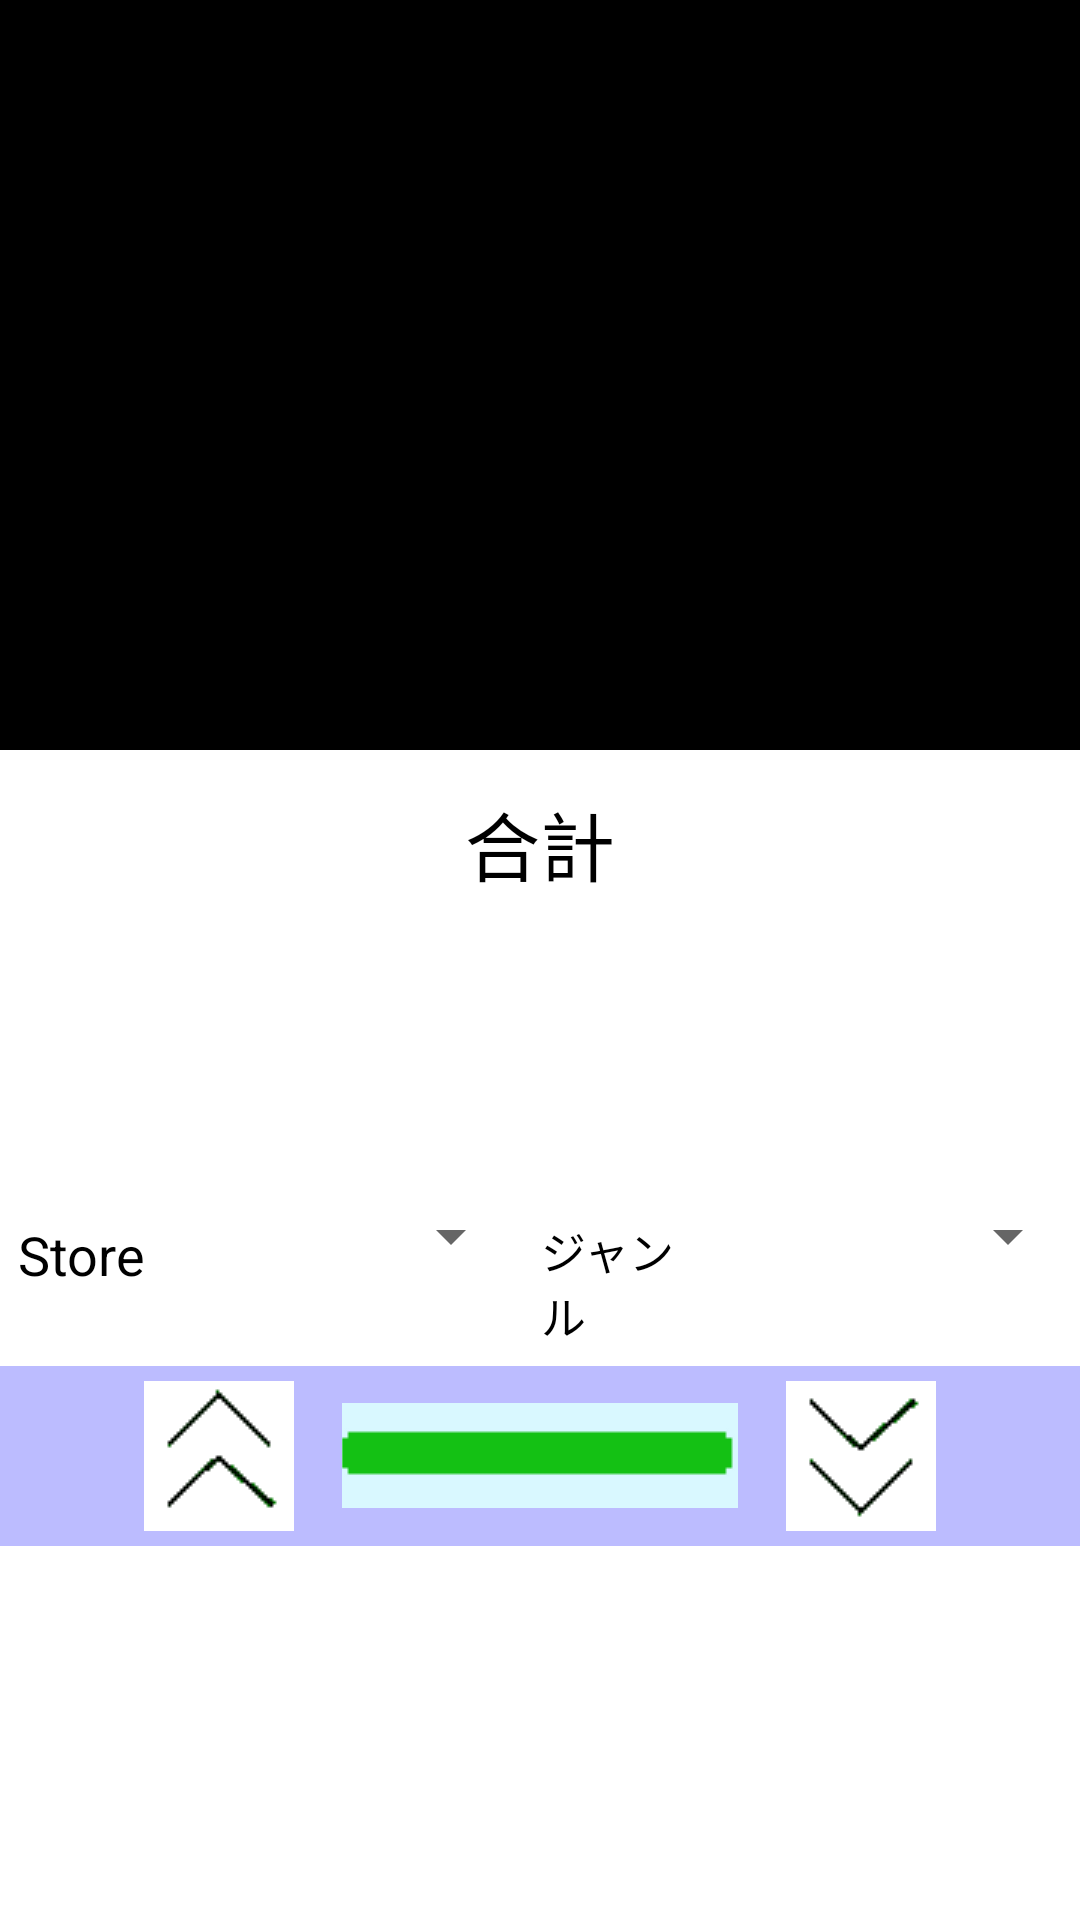

Produce the Android XML layout that renders to this screen, including the resource entries it uses.
<!-- AndroidManifest.xml: fallback theme Theme.MaterialComponents.DayNight.NoActionBar -->
<!-- res/layout/itemlist_tabs.xml -->
<?xml version="1.0" encoding="utf-8"?>
<TabHost xmlns:android="http://schemas.android.com/apk/res/android"
	android:id="@android:id/tabhost" android:layout_width="fill_parent"
	android:layout_height="fill_parent">
	
	<LinearLayout android:orientation="vertical"
		android:layout_width="fill_parent" android:layout_height="wrap_content">

		
		
		<TabWidget android:id="@android:id/tabs"
			android:layout_width="fill_parent" android:layout_height="wrap_content"></TabWidget>
		
		<FrameLayout android:id="@android:id/tabcontent"
			android:layout_width="wrap_content" android:layout_height="wrap_content">
			
		    
			<LinearLayout
			    android:id="@+id/first_content"
				android:layout_width="fill_parent"
				android:layout_height="wrap_content"
				
				android:orientation="vertical"
				>

				<ListView
				    android:id="@+id/itemlist_tab1_lv"
				    android:layout_width="match_parent"
				    android:layout_height="400dp" >

				</ListView>

				<LinearLayout
				    android:layout_width="match_parent"
				    android:layout_height="wrap_content" >

					<LinearLayout
					    android:layout_width="wrap_content"
					    android:layout_height="match_parent" >

						<TextView
						    android:id="@+id/itemlist_tab1_tv_store_name"
						    android:layout_width="wrap_content"
						    android:layout_height="wrap_content"
						    android:layout_margin="3dp"
						    android:background="@color/white"
						    android:padding="3dp"
						    android:text="@string/v1_tv_store"
						    android:textColor="@color/black"
						    android:textSize="18sp" />

						<Spinner
						    android:id="@+id/itemlist_tab1_sp_store_name"
						    android:layout_width="120dp"
						    android:layout_height="wrap_content"
						    android:layout_weight="1" />

					</LinearLayout>

					<LinearLayout
					    android:layout_width="wrap_content"
					    android:layout_height="match_parent" >

						<TextView
						    android:id="@+id/itemlist_tab1_tv_genre"
						    android:layout_width="wrap_content"
						    android:layout_height="wrap_content"
						    android:layout_margin="3dp"
						    android:layout_weight="1"
						    android:background="@color/white"
						    android:padding="3dp"
						    android:text="@string/v1_tv_genre"
						    android:textColor="@color/black"
						    android:textSize="15sp" />

						<Spinner
						    android:id="@+id/itemlist_tab1_sp_genre"
						    android:layout_width="120dp"
						    android:layout_height="wrap_content"
						    android:layout_weight="1" />

					</LinearLayout>

				</LinearLayout>

				<LinearLayout
				    android:layout_width="match_parent"
				    android:layout_height="wrap_content"
				    android:background="@color/blue_pale"
				    android:gravity="center_horizontal"
				    android:paddingBottom="5dp"
				    android:paddingTop="5dp" >

					<ImageButton
					    android:id="@+id/itemlist_tab1_IB_Top"
					    android:layout_width="wrap_content"
					    android:layout_height="wrap_content"
					    android:background="@color/blue_pale"
					    android:layout_weight="1"
					    android:contentDescription="@string/cd_actv_tab_ib_top"
					    android:src="@drawable/actv_showlist_bt_top_45x45" />
								
					<ImageButton
					    android:id="@+id/itemlist_tab1_IB_Up"
					    android:layout_width="wrap_content"
					    android:layout_height="wrap_content"
					    android:background="@color/blue_pale"
					    android:layout_weight="1"
					    android:contentDescription="@string/cd_actv_tab_ib_up"
					    android:src="@drawable/actv_showlist_bt_up_50x50" />
								
					<ImageButton
					    android:id="@+id/itemlist_tab1_ib"
					    android:layout_width="100dp"
					    android:layout_height="35dp"
					    android:layout_gravity="center_vertical"
					    android:background="@color/blue_pale"
					    android:layout_weight="1"
					    android:src="@drawable/sl_add_item_bar_150x150" />

					<ImageButton
					    android:id="@+id/itemlist_tab1_IB_Down"
					    android:layout_width="wrap_content"
					    android:layout_height="wrap_content"
					    android:background="@color/blue_pale"
					    android:layout_weight="1"
					    android:contentDescription="@string/cd_actv_tab_ib_down"
					    android:src="@drawable/actv_showlist_bt_down_50x50" />
				
					<ImageButton
					    android:id="@+id/itemlist_tab1_IB_Bottom"
					    android:layout_width="wrap_content"
					    android:layout_height="wrap_content"
					    android:background="@color/blue_pale"
					    android:layout_weight="1"
					    android:contentDescription="@string/cd_actv_tab_ib_bottom"
					    android:src="@drawable/actv_showlist_bt_bottom_45x45" />
				
				</LinearLayout>

			</LinearLayout>
			
			

			<LinearLayout
			    android:id="@+id/second_content"
			    android:layout_width="fill_parent"
			    android:layout_height="wrap_content"
			    android:layout_gravity="center_horizontal"
			    android:orientation="vertical"
			    >
				
			    <ListView
			        android:id="@+id/itemlist_tab2_lv"
			        android:layout_width="match_parent"
			        android:layout_height="250dp"
			        android:background="@color/black" >

				</ListView>

			    <TextView
			        android:id="@+id/itemlist_tab2_tv_sum"
			        android:layout_width="match_parent"
			        android:layout_height="wrap_content"
			        android:layout_marginBottom="3dp"
			        android:layout_marginTop="3dp"
			        android:background="@color/white"
			        android:gravity="center_horizontal"
			        android:padding="10dp"
			        android:text="@string/itemlist_tabs_tobuy_sum"
			        android:textColor="@color/black"
			        android:textSize="25sp" />

			    <TextView
			        android:id="@+id/itemlist_tab2_tv_due_date"
			        android:layout_width="match_parent"
			        android:layout_height="wrap_content"
			        android:background="@color/white"
			        android:gravity="center_horizontal"
			        android:padding="10dp"
			        
			        android:textColor="@color/black"
			        android:textSize="25sp" />
				
			</LinearLayout>
			
		</FrameLayout>
		
	</LinearLayout>
	
</TabHost>
<!-- resources referenced by this layout -->
<resources>
  <color name="black">#000000</color>
  <color name="blue_pale">#BCBCFF</color>
  <color name="white">#ffffff</color>
  <!-- drawable actv_showlist_bt_down_50x50: png bitmap (drawable, 754 bytes) -->
  <!-- drawable actv_showlist_bt_up_50x50: png bitmap (drawable, 731 bytes) -->
  <!-- drawable sl_add_item_bar_150x150: png bitmap (drawable, 576 bytes) -->
  <string name="cd_actv_tab_ib_bottom">scroll down to the bottom of the list</string>
  <string name="cd_actv_tab_ib_down">scroll down the list</string>
  <string name="cd_actv_tab_ib_top">scroll up to the top of the list</string>
  <string name="cd_actv_tab_ib_up">scroll up the list</string>
  <string name="itemlist_tabs_tobuy_sum">合計</string>
  <string name="v1_tv_genre">ジャンル</string>
  <string name="v1_tv_store">Store</string>
</resources>
